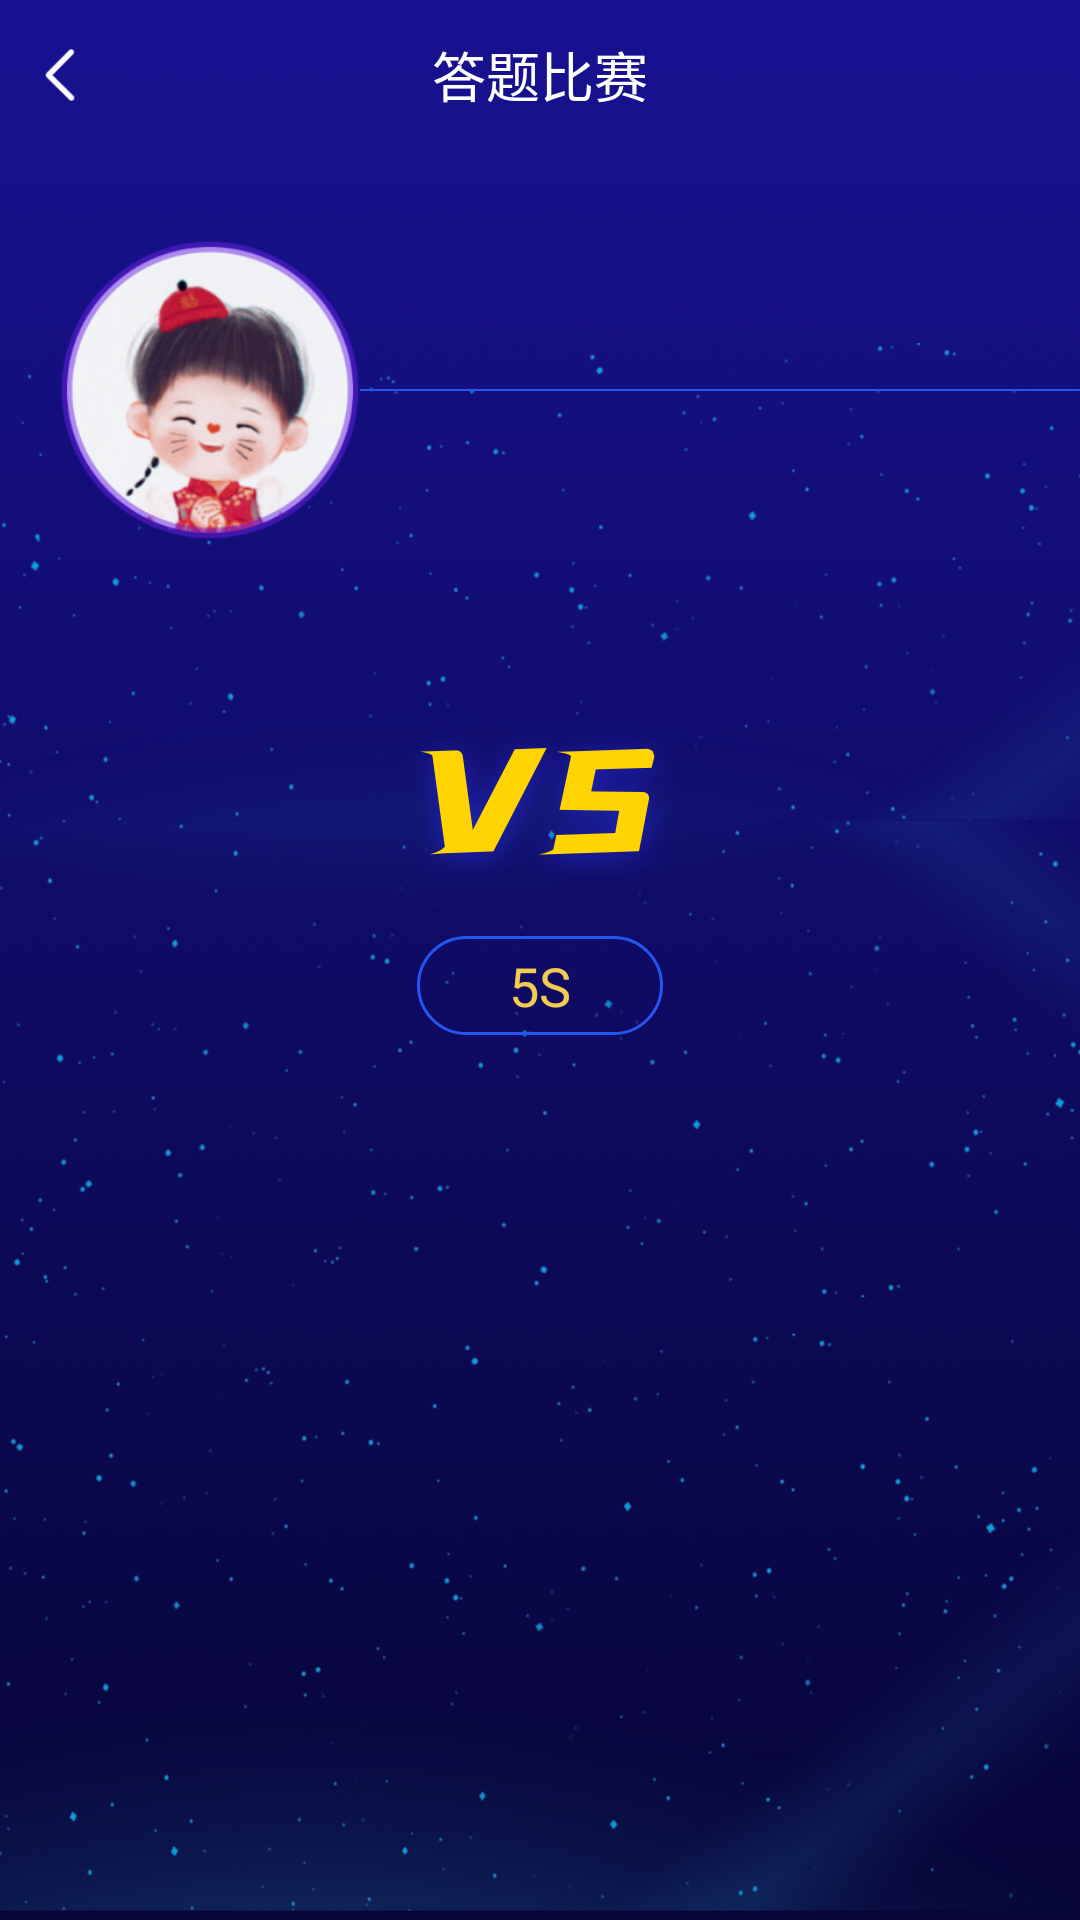

Here is an Android app screen rendered from its layout file. Give the layout XML and the strings, colors and styles it references.
<!-- AndroidManifest.xml: application theme Theme.AppCompat.Light.NoActionBar -->
<!-- res/layout/activity_matchdetail.xml -->
<?xml version="1.0" encoding="utf-8"?>
<LinearLayout xmlns:android="http://schemas.android.com/apk/res/android"
    android:layout_width="match_parent"
    android:layout_height="match_parent"
    android:background="@mipmap/bg_pomes_2"
    android:fitsSystemWindows="true"
    android:orientation="vertical">

    <View
        android:id="@+id/view"
        android:layout_width="match_parent"
        android:layout_height="0dp"
        android:layout_alignParentTop="true"></View>

    <RelativeLayout
        android:id="@+id/rl_title"
        android:layout_width="match_parent"
        android:layout_height="50dp"
        android:layout_below="@id/view">

        <RelativeLayout
            android:id="@+id/rl_back"
            android:layout_width="40dp"
            android:layout_height="match_parent">

            <ImageView
                android:layout_width="wrap_content"
                android:layout_height="wrap_content"
                android:layout_centerInParent="true"
                android:src="@mipmap/iv_back_white"></ImageView>
        </RelativeLayout>

        <TextView
            android:layout_width="wrap_content"
            android:layout_height="wrap_content"
            android:layout_centerInParent="true"
            android:text="答题比赛"
            android:textColor="@color/color_ffffff"
            android:textSize="18dp"></TextView>
    </RelativeLayout>


    <RelativeLayout
        android:id="@+id/ll_left"
        android:layout_width="match_parent"
        android:layout_height="100dp"
        android:layout_gravity="center_vertical"
        android:layout_marginLeft="20dp"
        android:layout_marginTop="30dp"
        android:visibility="visible">

        <ImageView
            android:id="@+id/iv_left"
            android:layout_width="100dp"
            android:layout_height="100dp"
            android:src="@mipmap/iv_head"></ImageView>

        <View
            android:id="@+id/view_left"
            android:layout_width="match_parent"
            android:layout_height="0.5dp"
            android:layout_centerVertical="true"
            android:layout_toRightOf="@id/iv_left"
            android:background="@color/color_2455F2"></View>

        <TextView
            android:id="@+id/tv_name_left"
            android:layout_width="wrap_content"
            android:layout_height="wrap_content"
            android:layout_above="@id/view_left"
            android:layout_marginLeft="10dp"
            android:layout_marginBottom="10dp"
            android:layout_toRightOf="@id/iv_left"
            android:text=""
            android:textColor="#06DEF1"
            android:textSize="16dp"></TextView>

        <TextView
            android:id="@+id/tv_fees_left"
            android:layout_width="wrap_content"
            android:layout_height="wrap_content"
            android:layout_below="@id/view_left"
            android:layout_marginTop="10dp"
            android:layout_toRightOf="@id/iv_left"
            android:text=" "
            android:textColor="#FFA533"></TextView>
    </RelativeLayout>


    <ImageView
        android:layout_width="wrap_content"
        android:layout_height="wrap_content"
        android:layout_gravity="center_horizontal"
        android:layout_marginTop="40dp"
        android:src="@mipmap/iv_vs"></ImageView>


    <TextView
        android:id="@+id/tv_time"
        android:layout_width="82dp"
        android:layout_height="33dp"
        android:layout_gravity="center"
        android:layout_marginTop="16dp"
        android:background="@drawable/stroke_2455f2_19"
        android:gravity="center"
        android:text="5S"
        android:textColor="@color/color_F2CB51"
        android:textSize="18dp"></TextView>

    <RelativeLayout
        android:id="@+id/ll_right"
        android:layout_width="match_parent"
        android:layout_height="100dp"
        android:layout_gravity="right"
        android:layout_marginTop="50dp"
        android:layout_marginRight="20dp"
        android:orientation="horizontal"
        android:visibility="gone">


        <ImageView
            android:id="@+id/iv_right"
            android:layout_width="100dp"
            android:layout_height="100dp"
            android:layout_alignParentRight="true"
            android:layout_centerVertical="true"
            android:src="@mipmap/iv_head"></ImageView>

        <View
            android:id="@+id/view_right"
            android:layout_width="match_parent"
            android:layout_height="0.5dp"
            android:layout_centerVertical="true"
            android:layout_toLeftOf="@id/iv_right"
            android:background="@color/color_2455F2"></View>

        <TextView
            android:id="@+id/tv_name_right"
            android:layout_width="wrap_content"
            android:layout_height="wrap_content"
            android:layout_above="@id/view_right"
            android:layout_centerVertical="true"
            android:layout_marginRight="10dp"
            android:layout_marginBottom="10dp"
            android:layout_toLeftOf="@id/iv_right"
            android:textColor="#06DEF1"
            android:textSize="16dp"></TextView>

        <TextView
            android:id="@+id/tv_fees_right"
            android:layout_width="wrap_content"
            android:layout_height="wrap_content"
            android:layout_below="@id/view_right"
            android:layout_centerVertical="true"
            android:layout_marginTop="10dp"
            android:layout_marginRight="10dp"
            android:layout_toLeftOf="@id/iv_right"
            android:text=" "
            android:textColor="#FFA533"
            android:textSize="16dp"></TextView>

    </RelativeLayout>


</LinearLayout>
<!-- resources referenced by this layout -->
<resources>
  <color name="color_2455F2">#2455F2</color>
  <color name="color_F2CB51">#F2CB51</color>
  <color name="color_ffffff">#FFFFFF</color>
  <!-- drawable stroke_2455f2_19 (drawable) -->
  <?xml version="1.0" encoding="utf-8"?>
  <shape xmlns:android="http://schemas.android.com/apk/res/android"
      android:shape="rectangle">
      
      <stroke
          android:width="1dp"
          android:color="@color/color_2455F2" />
  
      
      <solid android:color="#00000000" />
      <corners android:radius="22dp" />
  
  </shape>
  <!-- mipmap bg_pomes_2: png bitmap (mipmap-xxhdpi, 808422 bytes) -->
  <!-- mipmap iv_back_white: png bitmap (mipmap-xxhdpi, 1710 bytes) -->
  <!-- mipmap iv_head: png bitmap (mipmap-xxhdpi, 99696 bytes) -->
  <!-- mipmap iv_vs: png bitmap (mipmap-xxhdpi, 29887 bytes) -->
</resources>
